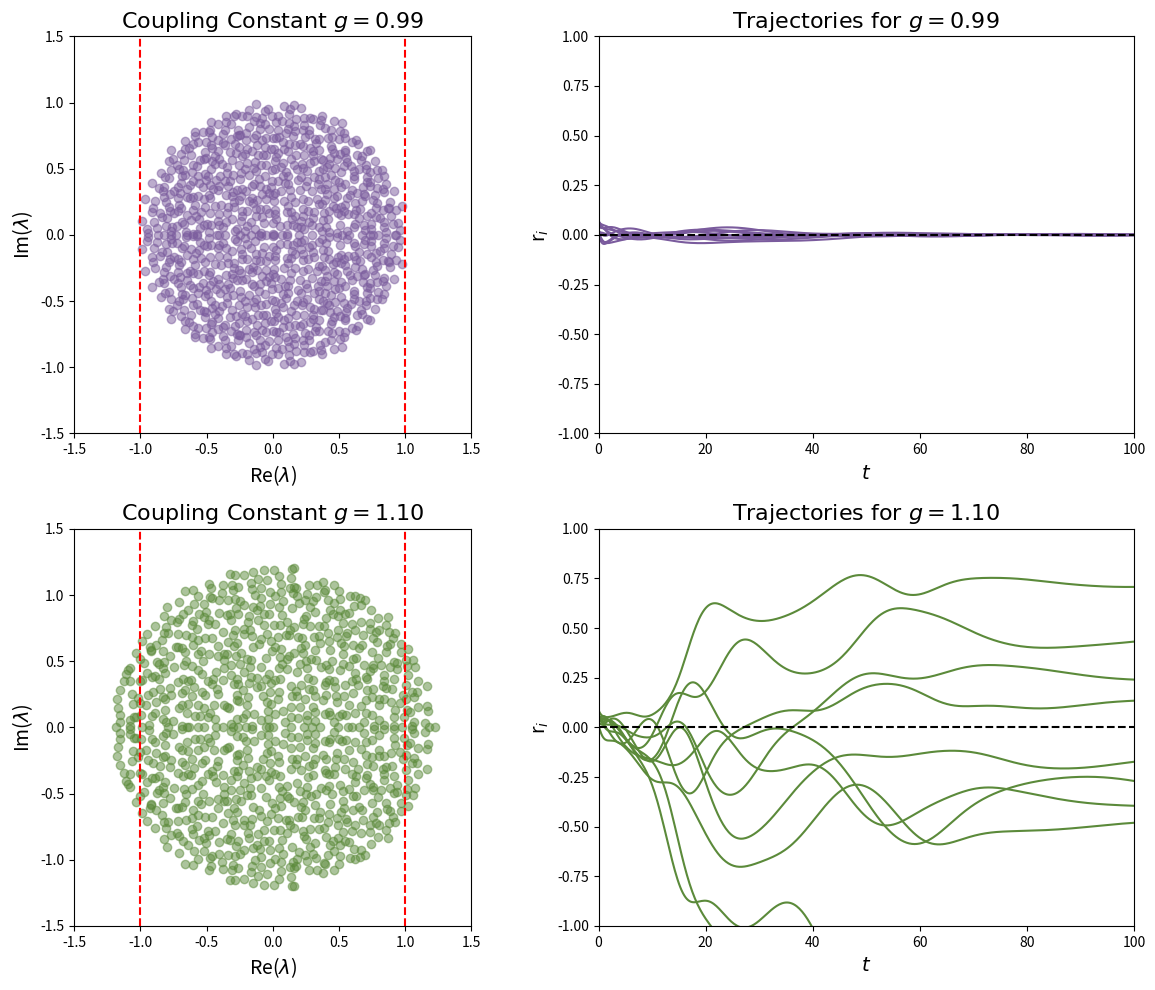

Write Python code to recreate this figure.
import numpy as np
import matplotlib.pyplot as plt
from scipy.integrate import odeint

N = 1000
tau = 1.0
t = np.linspace(0, 500, 2000)

def phi(x):
    return np.tanh(x)

def network_dynamics(r, t, J, tau):
    return (-r + np.dot(J, phi(r))) / tau

def simulate_network(g):
    J = np.random.normal(0, g*g/np.sqrt(N), size=(N, N))
    np.fill_diagonal(J, 0)
    
    r0 = np.random.rand(N) * 0.1
    solution = odeint(network_dynamics, r0, t, args=(J, tau))
    
    return solution, J

def calculate_spectral_radius(J):
    eigenvalues = np.linalg.eigvals(J)
    return np.max(np.abs(eigenvalues))

fig, axs = plt.subplots(2, 2, figsize=(12, 10))
plt.subplots_adjust(hspace=0.3, wspace=0.3)

colors = plt.cm.viridis(np.linspace(0, 1, 5))

g_values = [0.99, 1.1]

 
color_g_0_99 = '#7A5B9D'
color_g_1_5 = '#5B8A3A'

for i, g in enumerate(g_values):
    sol, J = simulate_network(g)
    spectral_radius = calculate_spectral_radius(J)
    
    eigenvalues = np.linalg.eigvals(J)
    color = color_g_0_99 if g == 0.99 else color_g_1_5
    axs[i, 0].scatter(eigenvalues.real, eigenvalues.imag, alpha=0.5, c=color)
    axs[i, 0].set_xlim(-1.5, 1.5)
    axs[i, 0].set_ylim(-1.5, 1.5)
    axs[i, 0].set_aspect('equal')
    axs[i, 0].set_title(r'$\text{Coupling Constant } g = %.2f$' % g, fontsize=16)
    axs[i, 0].set_xlabel(r'Re($\lambda$)', fontsize=14)
    axs[i, 0].set_ylabel(r'Im($\lambda$)', fontsize=14)
    
    axs[i, 0].axvline(x=1, color='red', linestyle='--', label='Spectral Radius = 1')
    axs[i, 0].axvline(x=-1, color='red', linestyle='--')

    for j in range(10):
        axs[i, 1].plot(t, sol[:, j], color=color)
    axs[i, 1].set_xlim(0, 100)
    axs[i, 1].set_ylim(-1, 1)
    axs[i, 1].set_title(r'$\text{Trajectories for} \ g = %.2f$' % g, fontsize=16)
    axs[i, 1].set_xlabel(r'$t$', fontsize=14)
    axs[i, 1].set_ylabel(r'r$_i$', fontsize=14)
    
    axs[i, 1].axhline(y=0, color='black', linestyle='--')
    

plt.tight_layout()
plt.show()
